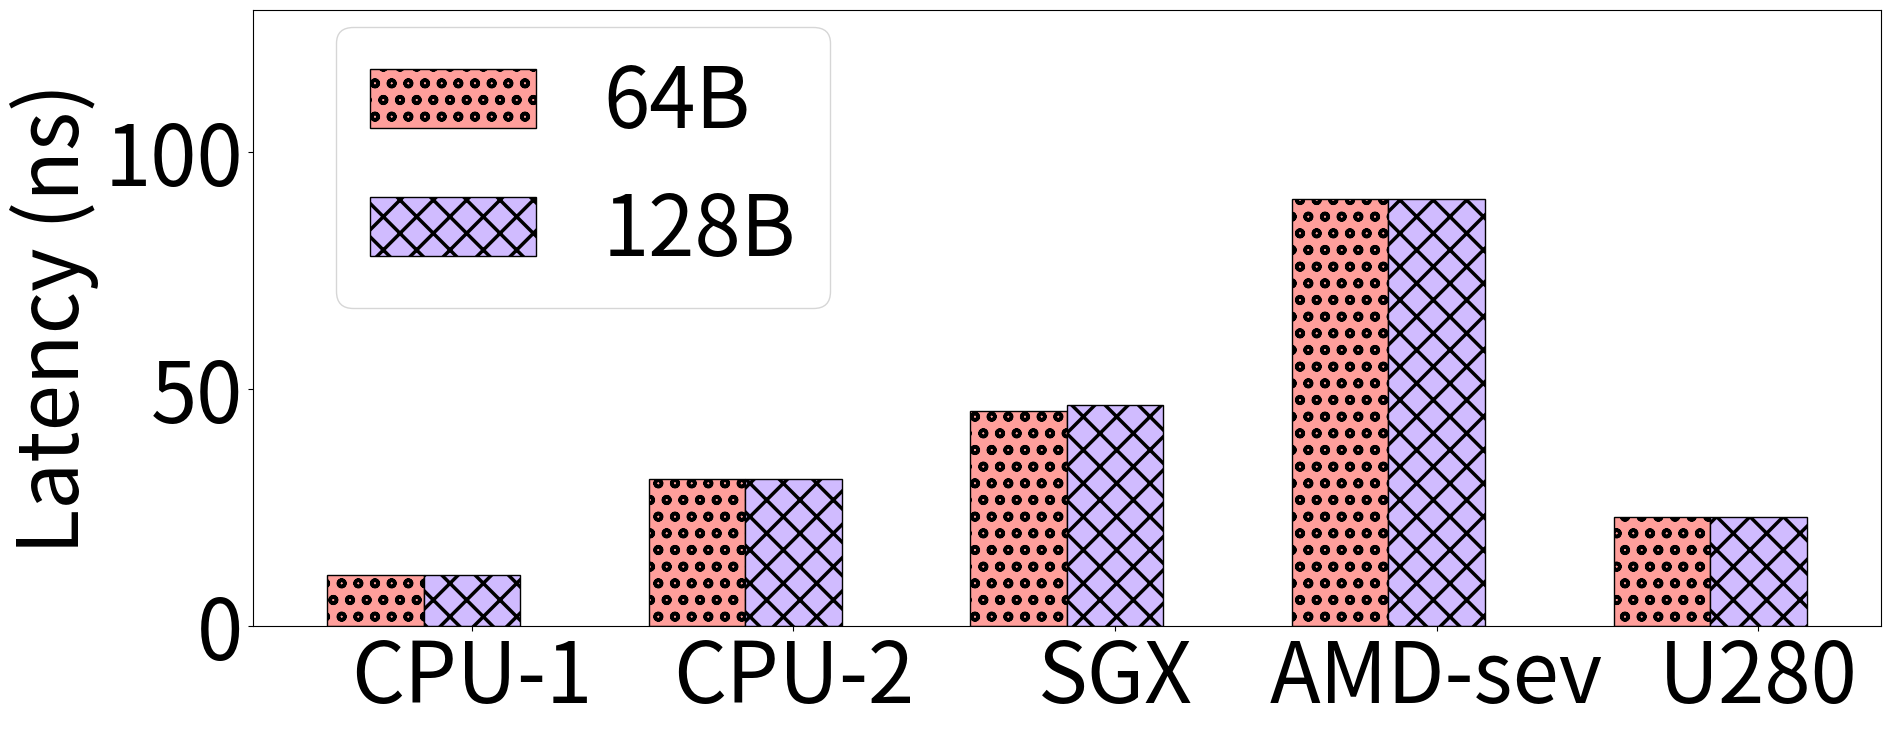

Generate this figure with matplotlib:
from os import read
import numpy as np
import matplotlib.pyplot as plt
import math
import sys
import csv
import seaborn as sns

plt.rcParams['hatch.linewidth'] = 2.5
palette = sns.color_palette("pastel")


plt.rcParams["figure.figsize"] = (21, 8)
plt.rcParams.update({'font.size': 60})

fig, ax = plt.subplots()

# Native UoE    Native AMD  Intel SGX   AMD-sev     FPGA
lat_64 = [10.6865, 31, 45.3, 90, 23]
lat_128 = [10.7295, 31, 46.5, 90, 23]

envs = ['CPU-1', 'CPU-2', 'SGX', 'AMD-sev', 'U280']
x = np.arange(len(envs))
low = int(min(lat_64))
high = int(max(lat_64))
plt.ylim([0, math.ceil(high+0.5*(high-low))])
width = 0.30
x2 = [r+width for r in x]
x3 = [r+width for r in x2]
ax.bar(x, lat_64, width, color= palette[3], hatch="o", edgecolor="black", label="64B")
ax.bar(x2, lat_128, width, color= palette[4], hatch="X", edgecolor="black", label="128B")
#ax.bar(x3, sha_lat_256, width, color= palette[2], hatch="-", edgecolor="black", label="1K")
ax.set_ylabel("Latency (ns)")
ax.set_xticks(x2)
ax.set_xticklabels(envs)
#ax.set_title("")
ax.legend(loc=1, bbox_to_anchor=(0.38, 1.04))
plt.savefig('hw_eval_attest_latency.pdf',dpi=400)
#plt.show()
